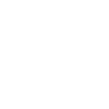
t = 0.00 s
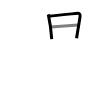
t = 2.50 s
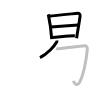
t = 5.25 s
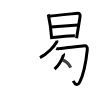
t = 7.75 s
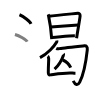
t = 10.50 s
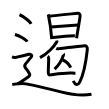
t = 13.00 s

The animated SVG that drew these frames (rendered in a browser with its animation timeline set to each time). Animation: 13 SMIL elements (animate=13); one cycle of 13.00 s.

<svg width="109px" height="109px" viewBox="0 0 px 109px" xmlns="http://www.w3.org/2000/svg" xmlns:xlink="http://www.w3.org/1999/xlink" xml:space="preserve" version="1.1"  baseProfile="full">
<path d="M48.17,14.34c0.22,0.44,0.23,0.74,0.35,1.29c1,4.54,2.59,14.94,3.21,23.42" style="fill:none;stroke:black;stroke-width:3;opacity:0">
  <animate attributeType="CSS" attributeName="opacity" from="0" to="1" begin="0s" dur="1s" repeatCount="Indefinite" fill="freeze" />
</path>
<path d="M48.89,16.26c6.87-0.97,22.66-2.34,29.01-2.97c1.89-0.19,2.27,1.72,2.17,2.78c-0.35,3.89-2.62,15.63-3.48,22.14" style="fill:none;stroke:black;stroke-width:3;opacity:0">
  <animate attributeType="CSS" attributeName="opacity" from="0" to="1" begin="1s" dur="1s" repeatCount="Indefinite" fill="freeze" />
</path>
<path d="M50.82,27.03c3.94-0.34,25.48-1.83,27.48-1.93" style="fill:none;stroke:black;stroke-width:3;opacity:0">
  <animate attributeType="CSS" attributeName="opacity" from="0" to="1" begin="2s" dur="1s" repeatCount="Indefinite" fill="freeze" />
</path>
<path d="M52.27,37.38c7.01-0.44,15.57-1.35,22.61-1.55" style="fill:none;stroke:black;stroke-width:3;opacity:0">
  <animate attributeType="CSS" attributeName="opacity" from="0" to="1" begin="3s" dur="1s" repeatCount="Indefinite" fill="freeze" />
</path>
<path d="M56.79,40.45c0.05,0.4,0.22,1.07-0.09,1.62C54.34,46.22,47.5,53.75,40,57.6" style="fill:none;stroke:black;stroke-width:3;opacity:0">
  <animate attributeType="CSS" attributeName="opacity" from="0" to="1" begin="4s" dur="1s" repeatCount="Indefinite" fill="freeze" />
</path>
<path d="M56.25,48.34c0.76,0.42,1.82,0.56,3.04,0.28c1.22-0.28,22.11-2.5,25.14-2.84c1.87-0.21,3.18,1.11,2.86,4.05c-1.11,10.18-2.74,22.76-7.58,32.27c-1.87,3.68-4.52,2.97-6.51-1.2" style="fill:none;stroke:black;stroke-width:3;opacity:0">
  <animate attributeType="CSS" attributeName="opacity" from="0" to="1" begin="5s" dur="1s" repeatCount="Indefinite" fill="freeze" />
</path>
<path d="M63.47,53.82c0.23,0.23-0.03,1.44-0.19,1.88c-1.56,4.43-3.12,8.15-8.71,13.48" style="fill:none;stroke:black;stroke-width:3;opacity:0">
  <animate attributeType="CSS" attributeName="opacity" from="0" to="1" begin="6s" dur="1s" repeatCount="Indefinite" fill="freeze" />
</path>
<path d="M62.77,60c2.88,1.25,6.55,4.56,7.95,7.71" style="fill:none;stroke:black;stroke-width:3;opacity:0">
  <animate attributeType="CSS" attributeName="opacity" from="0" to="1" begin="7s" dur="1s" repeatCount="Indefinite" fill="freeze" />
</path>
<path d="M47.7,56.18c0.55,0.38,0.89,1.73,1,2.5c0.1,0.7-0.39,6.97-0.39,13.79c0,1.57,0.45,2.57,1.97,2.4c3.54-0.41,13.47-2.36,22.08-1.9c1.35,0.07,2.43,0.32,3.1,0.32" style="fill:none;stroke:black;stroke-width:3;opacity:0">
  <animate attributeType="CSS" attributeName="opacity" from="0" to="1" begin="8s" dur="1s" repeatCount="Indefinite" fill="freeze" />
</path>
<path d="M19.46,14.75c4.07,1.61,10.52,6.63,11.54,9.13" style="fill:none;stroke:black;stroke-width:3;opacity:0">
  <animate attributeType="CSS" attributeName="opacity" from="0" to="1" begin="9s" dur="1s" repeatCount="Indefinite" fill="freeze" />
</path>
<path d="M14.96,34.5c4.34,1.26,11.21,5.18,12.29,7.13" style="fill:none;stroke:black;stroke-width:3;opacity:0">
  <animate attributeType="CSS" attributeName="opacity" from="0" to="1" begin="10s" dur="1s" repeatCount="Indefinite" fill="freeze" />
</path>
<path d="M12,56.94c2.25,0.85,3.75,0.43,4.75,0.21c1-0.21,10.5-2.49,12-2.92c1.5-0.43,3.75,1.07,2.75,2.35s-5.5,6.69-6.25,7.76c-0.75,1.07-0.5,2.99,1,4.48s2.25,3.2,3,4.48C30,74.59,30,75.66,28.5,76.73c-1.5,1.07-9.5,6.54-11,6.97" style="fill:none;stroke:black;stroke-width:3;opacity:0">
  <animate attributeType="CSS" attributeName="opacity" from="0" to="1" begin="11s" dur="1s" repeatCount="Indefinite" fill="freeze" />
</path>
<path d="M12.25,84.52c3.04-0.45,9.11-1.56,13.67-0.67c4.56,0.89,30.46,6.88,34.94,8.03c12.15,3.12,21.52,4.02,30.64,2.45" style="fill:none;stroke:black;stroke-width:3;opacity:0">
  <animate attributeType="CSS" attributeName="opacity" from="0" to="1" begin="12s" dur="1s" repeatCount="Indefinite" fill="freeze" />
</path>
</svg>
